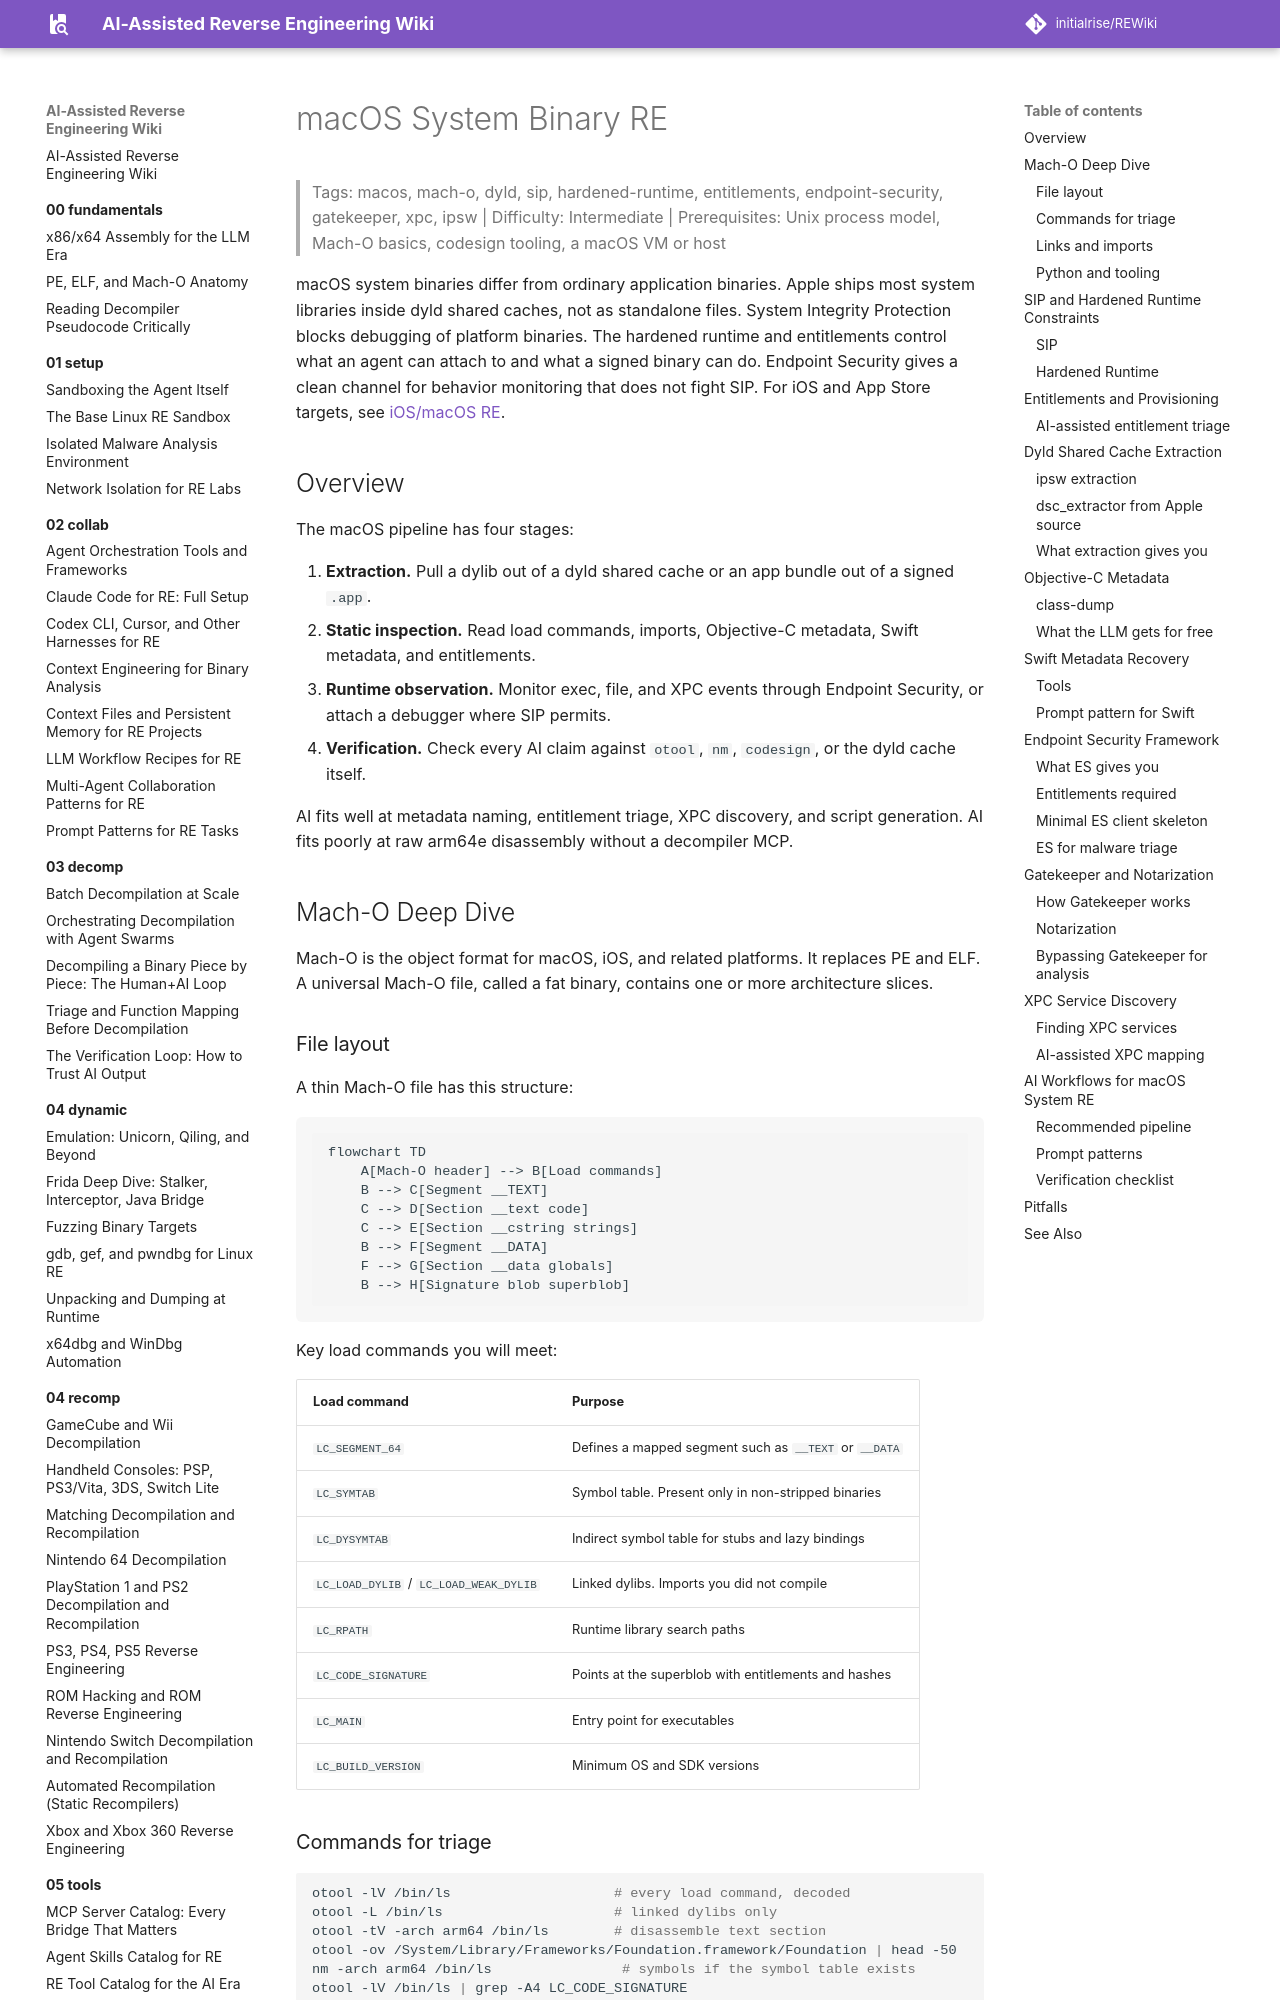

repository: initialrise/REWiki · page: 06-topics/macos-system-re/index.html · generator: mkdocs

# macOS System Binary RE

> Tags: macos, mach-o, dyld, sip, hardened-runtime, entitlements, endpoint-security, gatekeeper, xpc, ipsw | Difficulty: Intermediate | Prerequisites: Unix process model, Mach-O basics, codesign tooling, a macOS VM or host

macOS system binaries differ from ordinary application binaries. Apple ships most system libraries inside dyld shared caches, not as standalone files. System Integrity Protection blocks debugging of platform binaries. The hardened runtime and entitlements control what an agent can attach to and what a signed binary can do. Endpoint Security gives a clean channel for behavior monitoring that does not fight SIP. For iOS and App Store targets, see [iOS/macOS RE](apple-ios-re.md).

## Overview

The macOS pipeline has four stages:

1. **Extraction.** Pull a dylib out of a dyld shared cache or an app bundle out of a signed `.app`.
2. **Static inspection.** Read load commands, imports, Objective-C metadata, Swift metadata, and entitlements.
3. **Runtime observation.** Monitor exec, file, and XPC events through Endpoint Security, or attach a debugger where SIP permits.
4. **Verification.** Check every AI claim against `otool`, `nm`, `codesign`, or the dyld cache itself.

AI fits well at metadata naming, entitlement triage, XPC discovery, and script generation. AI fits poorly at raw arm64e disassembly without a decompiler MCP.

## Mach-O Deep Dive

Mach-O is the object format for macOS, iOS, and related platforms. It replaces PE and ELF. A universal Mach-O file, called a fat binary, contains one or more architecture slices.

### File layout

A thin Mach-O file has this structure:

```mermaid
flowchart TD
    A[Mach-O header] --> B[Load commands]
    B --> C[Segment __TEXT]
    C --> D[Section __text code]
    C --> E[Section __cstring strings]
    B --> F[Segment __DATA]
    F --> G[Section __data globals]
    B --> H[Signature blob superblob]

```

Key load commands you will meet:

| Load command | Purpose |
|---|---|
| `LC_SEGMENT_64` | Defines a mapped segment such as `__TEXT` or `__DATA` |
| `LC_SYMTAB` | Symbol table. Present only in non-stripped binaries |
| `LC_DYSYMTAB` | Indirect symbol table for stubs and lazy bindings |
| `LC_LOAD_DYLIB` / `LC_LOAD_WEAK_DYLIB` | Linked dylibs. Imports you did not compile |
| `LC_RPATH` | Runtime library search paths |
| `LC_CODE_SIGNATURE` | Points at the superblob with entitlements and hashes |
| `LC_MAIN` | Entry point for executables |
| `LC_BUILD_VERSION` | Minimum OS and SDK versions |

### Commands for triage

```bash
otool -lV /bin/ls                    # every load command, decoded
otool -L /bin/ls                     # linked dylibs only
otool -tV -arch arm64 /bin/ls        # disassemble text section
otool -ov /System/Library/Frameworks/Foundation.framework/Foundation | head -50
nm -arch arm64 /bin/ls                # symbols if the symbol table exists
otool -lV /bin/ls | grep -A4 LC_CODE_SIGNATURE
```

Fat binaries need `lipo`:

```bash
lipo -info /usr/bin/swift
lipo -thin arm64e /usr/bin/swift -output /tmp/swift.arm64e
```
